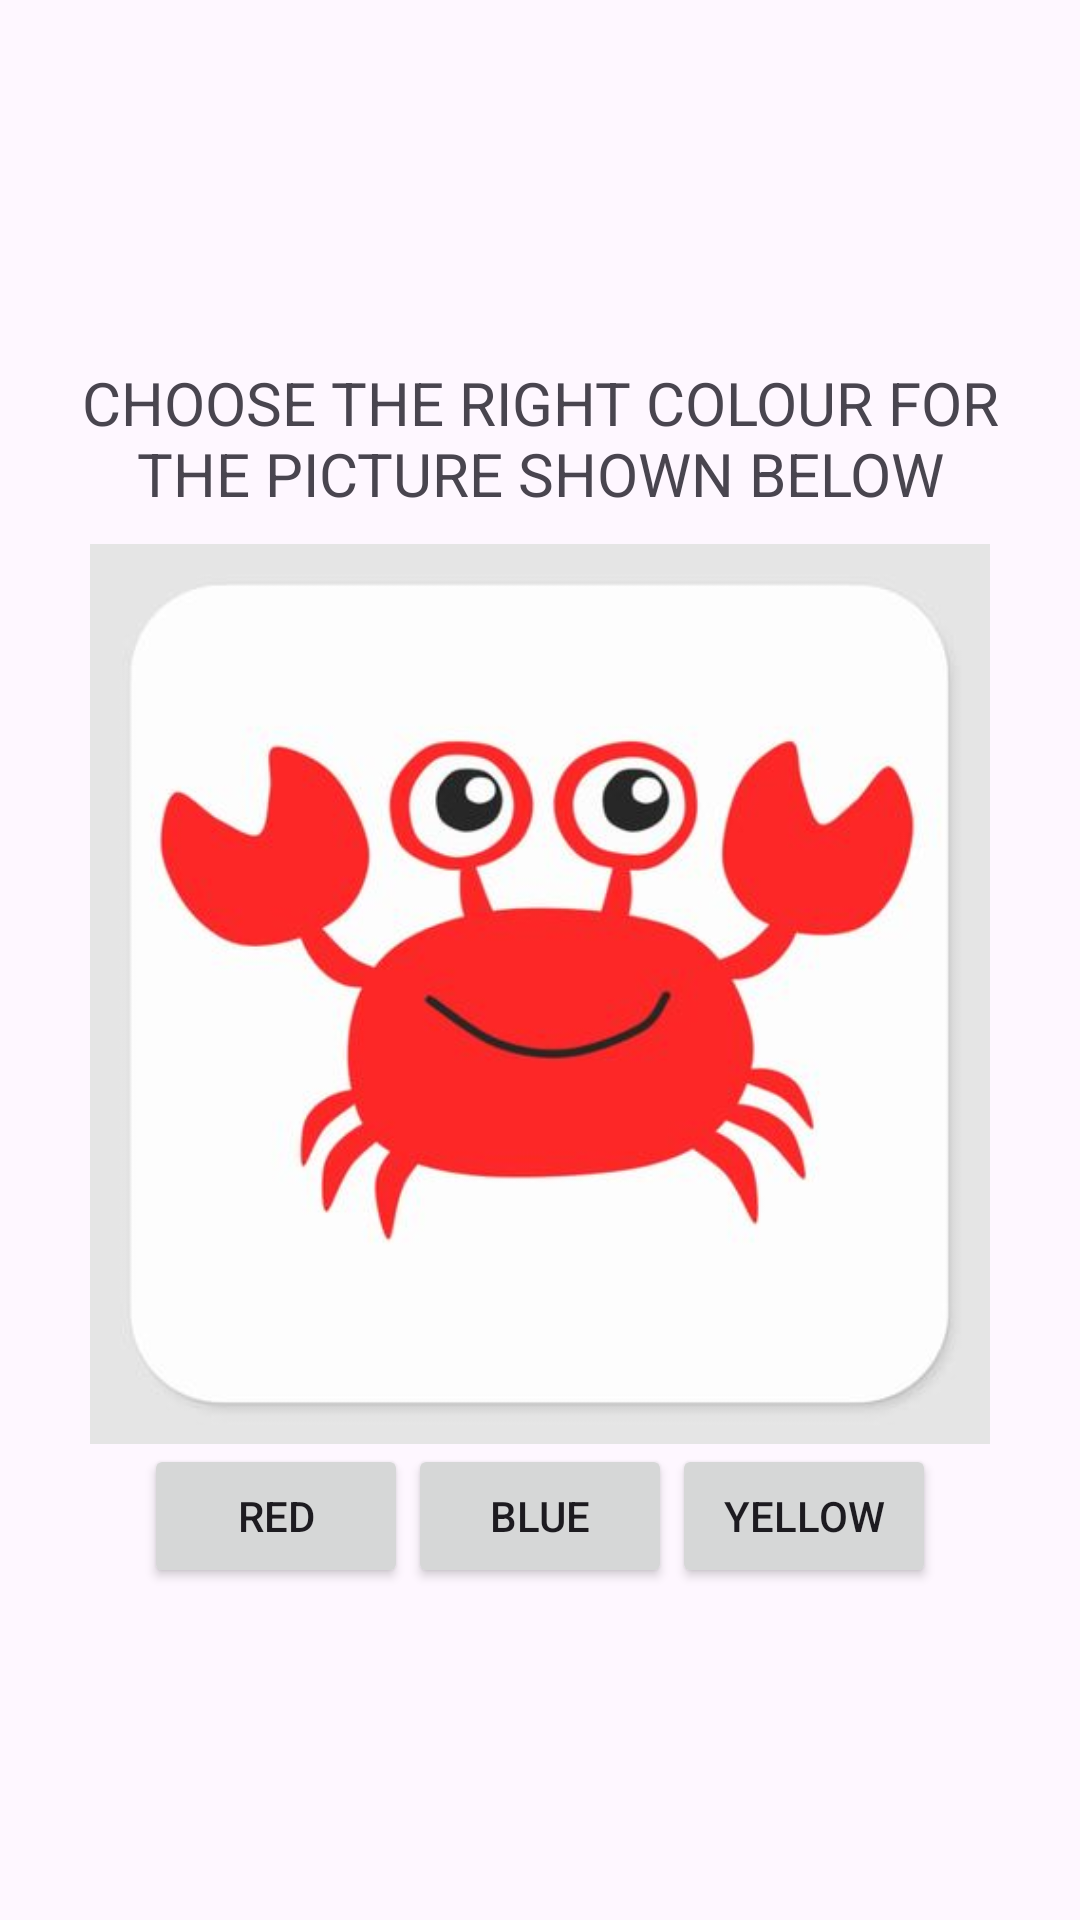

This screen was rendered from an Android layout file. Write that file and the resources it references.
<!-- AndroidManifest.xml: application theme Theme.EDUGAME -->
<!-- res/layout/activity_colours_category.xml -->
<?xml version="1.0" encoding="utf-8"?>
<LinearLayout
    xmlns:android="http://schemas.android.com/apk/res/android"
    xmlns:app="http://schemas.android.com/apk/res-auto"
    android:layout_width="match_parent"
android:layout_height="match_parent"
android:orientation="vertical"
android:gravity="center"
android:padding="16dp">


<TextView
    android:id="@+id/instruction"
    android:layout_width="wrap_content"
    android:layout_height="wrap_content"
    android:text="CHOOSE THE RIGHT COLOUR FOR THE PICTURE SHOWN BELOW"
    android:textSize="20sp"
    android:gravity="center"
    android:padding="10dp"
    />

    <ImageView
        android:id="@+id/red"
        android:layout_width="300dp"
        android:layout_height="300dp"
        android:layout_gravity="center"
        android:scaleType="fitCenter"
        android:src="@drawable/colourred"
        />

<LinearLayout
    android:orientation="horizontal"
    android:layout_width="wrap_content"
    android:layout_height="wrap_content"
    android:gravity="center">

    <Button
        android:id="@+id/button_red"
        android:layout_width="wrap_content"
        android:layout_height="wrap_content"
        android:foregroundTint="#FFEB3B"
        android:text="RED"
        />

    <Button
        android:id="@+id/button_blue"
        android:layout_width="wrap_content"
        android:layout_height="wrap_content"
        android:text="BLUE" />

    <Button
        android:id="@+id/button_yellow"
        android:layout_width="wrap_content"
        android:layout_height="wrap_content"
        android:text="YELLOW" />
</LinearLayout>


</LinearLayout>
<!-- resources referenced by this layout -->
<resources>
  <!-- drawable colourred: jpg bitmap (drawable, 17303 bytes) -->
  <style name="Theme.EDUGAME" parent="Base.Theme.EDUGAME" />
  <style name="Base.Theme.EDUGAME" parent="Theme.Material3.DayNight.NoActionBar">
          
          
      </style>
</resources>
